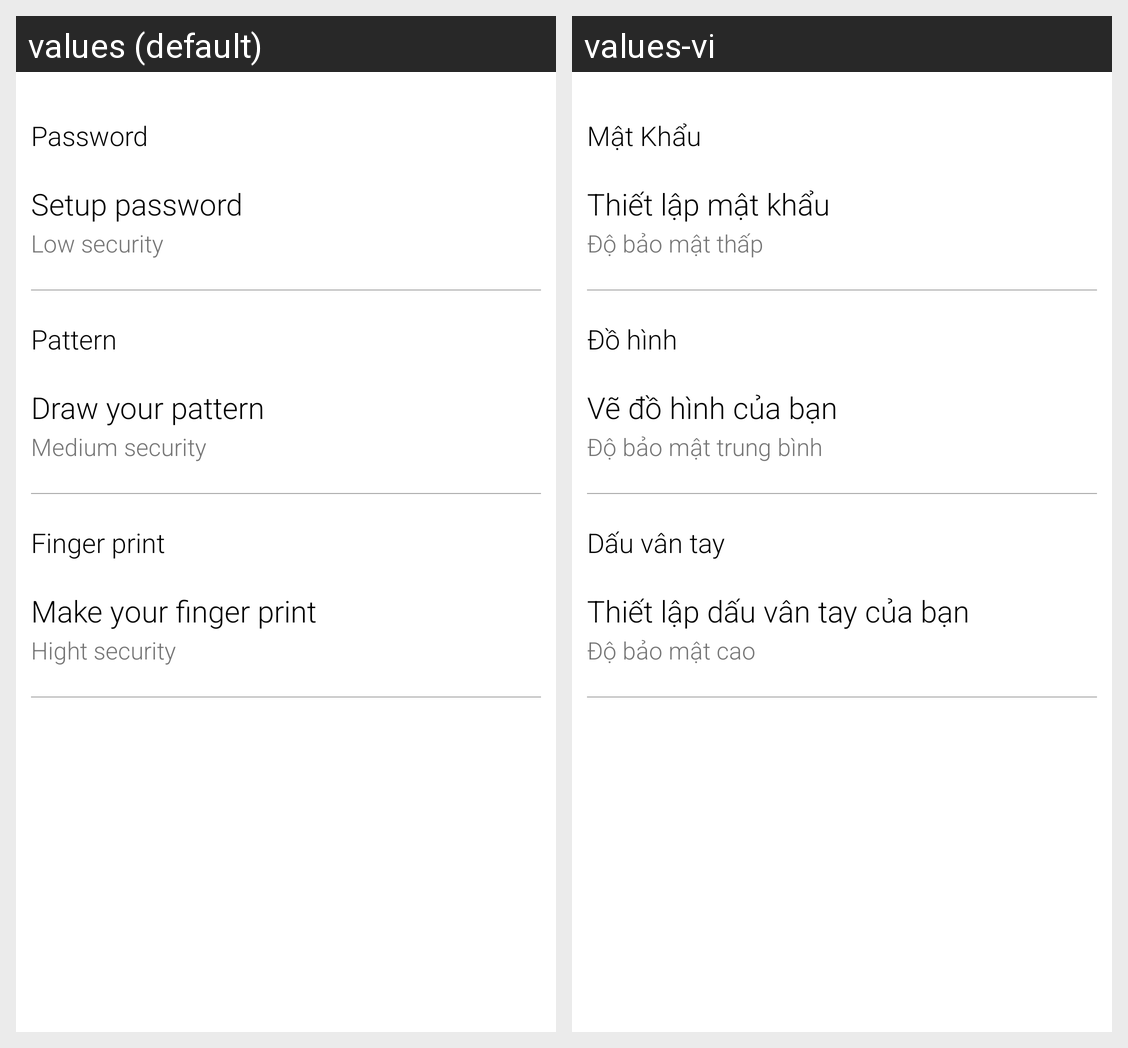

Locale-by-locale string values for the Android screen shown in this grid:
Android screen res/layout/changetype_layout.xml rendered under 2 locales, left to right: values (default), values-vi. Device: Nexus 5 (rendered at 1080×1920; each locale shown at half size, 540×960, under a caption strip naming it); theme AppTheme.
Strings drawn on this screen, with the default value and each locale's value (text and hints the layout hard-codes, and strings that could not be matched under every locale, appear in the picture but are not listed):

txt_title_password
  values: Password
  values-vi: Mật Khẩu

title_setup_password
  values: Setup password
  values-vi: Thiết lập mật khẩu

descip_low_security
  values: Low security
  values-vi: Độ bảo mật thấp

txt_pattern
  values: Pattern
  values-vi: Đồ hình

txt_descrip_pattern
  values: Draw your pattern
  values-vi: Vẽ đồ hình của bạn

descrip_pattern
  values: Medium security
  values-vi: Độ bảo mật trung bình

txt_finger_print
  values: Finger print
  values-vi: Dấu vân tay

txt_header_finger_print
  values: Make your finger print
  values-vi: Thiết lập dấu vân tay của bạn

txt_descrip_finger
  values: Hight security
  values-vi: Độ bảo mật cao
